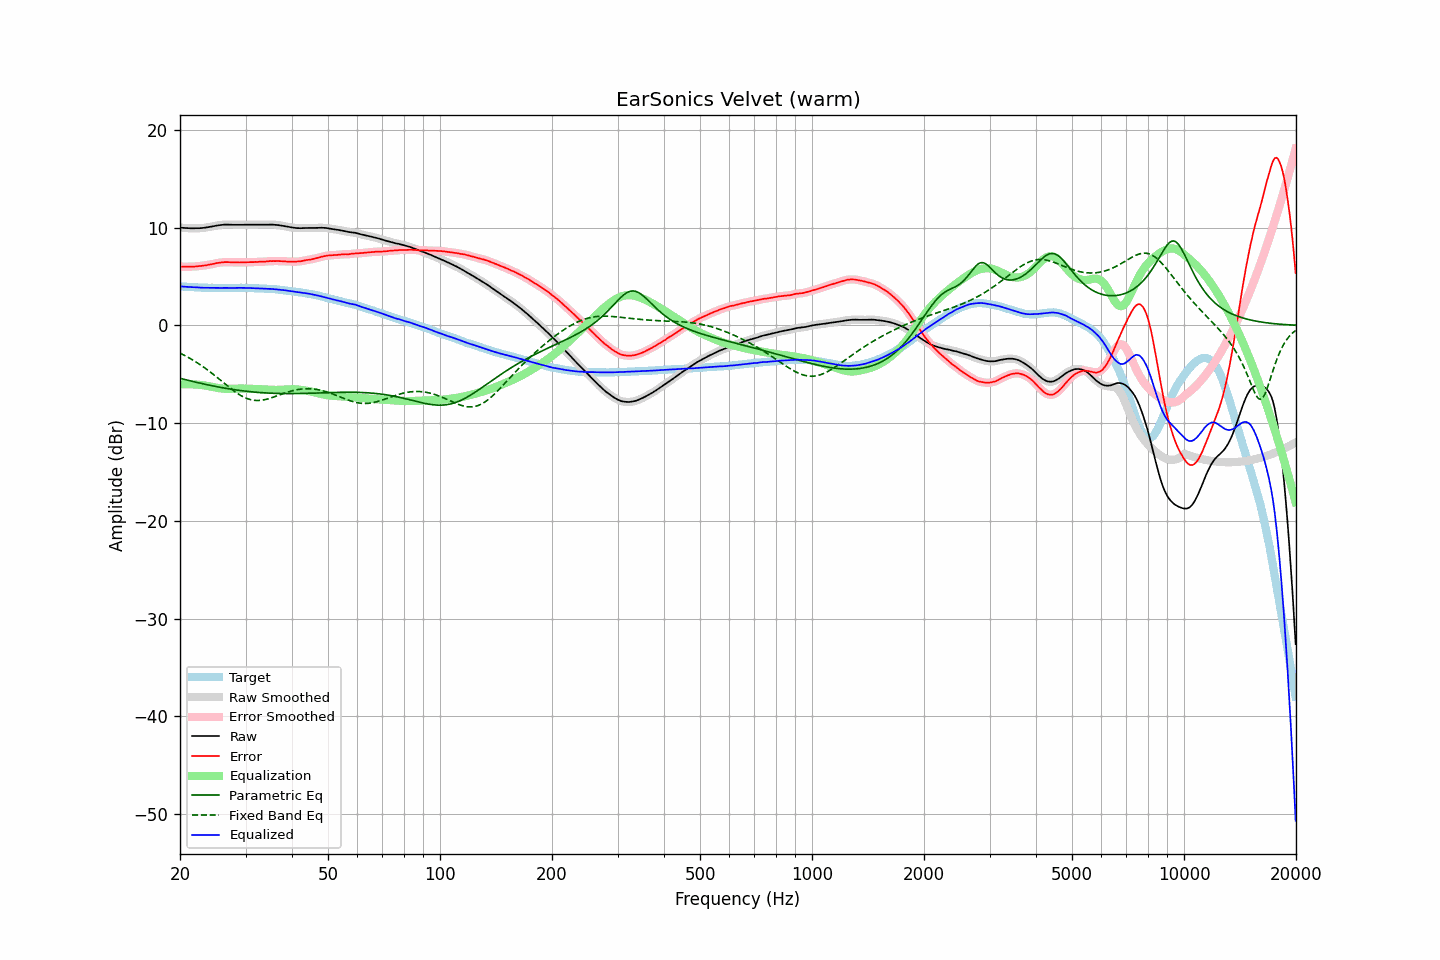

Source data for this figure (header and first rows):
frequency, raw, error, smoothed, error_smoothed, equalization, parametric_eq, fixed_band_eq, equalized_raw, equalized_smoothed, target
20.00, 10.03, 6.03, 10.02, 6.03, -6.03, -5.41, -2.83, 4.00, 4.00, 4.00
20.20, 10.01, 6.02, 10.01, 6.02, -6.02, -5.45, -2.91, 3.99, 3.99, 3.99
20.40, 9.99, 6.01, 9.99, 6.01, -6.01, -5.49, -3.00, 3.97, 3.98, 3.98
20.61, 9.98, 6.01, 9.97, 6.01, -6.01, -5.53, -3.08, 3.96, 3.96, 3.97
20.81, 9.97, 6.02, 9.96, 6.01, -6.01, -5.57, -3.17, 3.96, 3.95, 3.95
21.02, 9.96, 6.02, 9.95, 6.01, -6.01, -5.61, -3.26, 3.94, 3.94, 3.94
21.23, 9.95, 6.02, 9.95, 6.02, -6.01, -5.65, -3.35, 3.93, 3.93, 3.93
21.44, 9.95, 6.01, 9.94, 6.02, -6.02, -5.69, -3.44, 3.93, 3.93, 3.94
21.66, 9.95, 6.03, 9.94, 6.02, -6.03, -5.73, -3.54, 3.92, 3.92, 3.92
21.87, 9.95, 6.03, 9.95, 6.03, -6.03, -5.77, -3.64, 3.91, 3.91, 3.92
22.09, 9.95, 6.05, 9.95, 6.05, -6.05, -5.81, -3.74, 3.90, 3.90, 3.90
22.31, 9.96, 6.07, 9.95, 6.06, -6.06, -5.85, -3.85, 3.90, 3.89, 3.89
22.54, 9.96, 6.08, 9.96, 6.08, -6.07, -5.89, -3.96, 3.88, 3.88, 3.88
22.76, 9.97, 6.09, 9.97, 6.09, -6.09, -5.92, -4.07, 3.87, 3.87, 3.88
22.99, 9.98, 6.11, 9.98, 6.11, -6.11, -5.96, -4.18, 3.86, 3.86, 3.87
23.22, 10.00, 6.14, 9.99, 6.13, -6.13, -6.00, -4.30, 3.86, 3.86, 3.86
23.45, 10.02, 6.15, 10.02, 6.16, -6.16, -6.03, -4.41, 3.86, 3.86, 3.87
23.69, 10.04, 6.19, 10.04, 6.19, -6.19, -6.07, -4.54, 3.86, 3.86, 3.86
23.92, 10.08, 6.23, 10.07, 6.22, -6.22, -6.10, -4.66, 3.86, 3.86, 3.85
24.16, 10.11, 6.25, 10.11, 6.25, -6.25, -6.14, -4.78, 3.86, 3.85, 3.86
24.40, 10.14, 6.28, 10.14, 6.28, -6.28, -6.17, -4.91, 3.85, 3.85, 3.86
24.65, 10.17, 6.32, 10.17, 6.31, -6.32, -6.20, -5.04, 3.85, 3.85, 3.85
24.89, 10.20, 6.35, 10.20, 6.35, -6.35, -6.24, -5.17, 3.84, 3.85, 3.85
25.14, 10.23, 6.39, 10.23, 6.39, -6.38, -6.27, -5.31, 3.84, 3.84, 3.84
25.39, 10.26, 6.42, 10.25, 6.42, -6.41, -6.30, -5.44, 3.84, 3.84, 3.84
25.65, 10.28, 6.44, 10.28, 6.44, -6.44, -6.33, -5.58, 3.84, 3.84, 3.84
25.91, 10.29, 6.46, 10.30, 6.46, -6.45, -6.36, -5.71, 3.84, 3.84, 3.84
26.16, 10.32, 6.47, 10.31, 6.47, -6.47, -6.39, -5.85, 3.85, 3.84, 3.85
26.43, 10.33, 6.49, 10.32, 6.48, -6.48, -6.42, -5.98, 3.85, 3.85, 3.84
26.69, 10.33, 6.49, 10.33, 6.49, -6.48, -6.45, -6.12, 3.84, 3.85, 3.84
26.96, 10.33, 6.49, 10.32, 6.49, -6.48, -6.48, -6.25, 3.84, 3.84, 3.84
27.23, 10.32, 6.48, 10.32, 6.48, -6.48, -6.50, -6.38, 3.84, 3.84, 3.84
27.50, 10.31, 6.47, 10.31, 6.47, -6.47, -6.53, -6.51, 3.83, 3.83, 3.84
27.77, 10.31, 6.46, 10.30, 6.46, -6.47, -6.55, -6.64, 3.84, 3.84, 3.85
28.05, 10.31, 6.47, 10.30, 6.46, -6.46, -6.58, -6.76, 3.84, 3.84, 3.84
28.33, 10.31, 6.46, 10.31, 6.46, -6.46, -6.60, -6.87, 3.85, 3.85, 3.85
28.62, 10.31, 6.46, 10.31, 6.45, -6.45, -6.62, -6.98, 3.85, 3.85, 3.85
28.90, 10.31, 6.45, 10.31, 6.45, -6.45, -6.65, -7.09, 3.85, 3.85, 3.86
29.19, 10.31, 6.45, 10.31, 6.45, -6.45, -6.67, -7.19, 3.85, 3.85, 3.86
29.48, 10.31, 6.46, 10.31, 6.45, -6.46, -6.69, -7.28, 3.85, 3.85, 3.85
29.78, 10.31, 6.46, 10.31, 6.46, -6.46, -6.71, -7.36, 3.85, 3.85, 3.85
30.08, 10.31, 6.46, 10.31, 6.46, -6.46, -6.73, -7.43, 3.84, 3.84, 3.85
30.38, 10.31, 6.48, 10.31, 6.47, -6.47, -6.75, -7.50, 3.84, 3.84, 3.83
30.68, 10.31, 6.48, 10.31, 6.48, -6.47, -6.77, -7.55, 3.83, 3.83, 3.83
30.99, 10.31, 6.48, 10.31, 6.48, -6.48, -6.78, -7.60, 3.83, 3.83, 3.83
31.30, 10.31, 6.48, 10.31, 6.48, -6.49, -6.80, -7.63, 3.82, 3.82, 3.83
31.61, 10.31, 6.49, 10.31, 6.49, -6.49, -6.81, -7.66, 3.81, 3.81, 3.82
31.93, 10.31, 6.51, 10.31, 6.50, -6.50, -6.83, -7.67, 3.81, 3.81, 3.80
32.24, 10.31, 6.50, 10.31, 6.51, -6.50, -6.84, -7.68, 3.80, 3.80, 3.81
32.57, 10.31, 6.52, 10.31, 6.51, -6.51, -6.86, -7.68, 3.80, 3.80, 3.79
32.89, 10.31, 6.52, 10.31, 6.52, -6.52, -6.87, -7.67, 3.79, 3.79, 3.79
33.22, 10.31, 6.53, 10.31, 6.52, -6.53, -6.88, -7.65, 3.78, 3.78, 3.78
33.55, 10.31, 6.53, 10.30, 6.53, -6.54, -6.89, -7.62, 3.77, 3.77, 3.78
33.89, 10.31, 6.54, 10.30, 6.54, -6.55, -6.90, -7.58, 3.76, 3.76, 3.77
34.23, 10.31, 6.56, 10.31, 6.56, -6.56, -6.91, -7.54, 3.75, 3.75, 3.75
34.57, 10.32, 6.57, 10.32, 6.57, -6.57, -6.92, -7.50, 3.75, 3.75, 3.75
34.92, 10.33, 6.60, 10.32, 6.58, -6.58, -6.93, -7.45, 3.75, 3.75, 3.73
35.27, 10.33, 6.58, 10.32, 6.59, -6.58, -6.94, -7.40, 3.74, 3.74, 3.75
35.62, 10.32, 6.60, 10.32, 6.59, -6.59, -6.94, -7.34, 3.72, 3.73, 3.72
35.97, 10.31, 6.59, 10.31, 6.59, -6.60, -6.95, -7.28, 3.71, 3.71, 3.72
... 635 more rows
